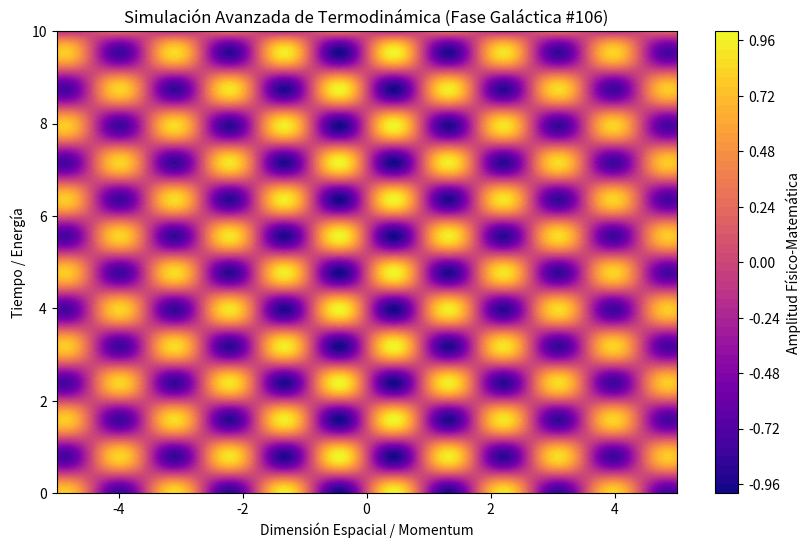

The matplotlib source for this figure:
%matplotlib inline
# Simulación Galáctica: Termodinámica - Variante 106
import numpy as np
import matplotlib.pyplot as plt

# Parámetros Físicos Aleatorios
param_1 = 3.548
param_2 = 3.953
param_3 = 0.05

t = np.linspace(0, 10, 500)
x = np.linspace(-5, 5, 500)
X, T = np.meshgrid(x, t)

# Ecuación Base (Avanzada)
Z = np.sin(X * param_1) * np.cos(T * param_2) * np.exp(-np.abs(X) * param_3)

plt.figure(figsize=(10, 6))
plt.contourf(X, T, Z, 50, cmap='plasma')
plt.colorbar(label='Amplitud Físico-Matemática')
plt.title(r'Simulación Avanzada de Termodinámica (Fase Galáctica #106)')
plt.xlabel('Dimensión Espacial / Momentum')
plt.ylabel('Tiempo / Energía')
plt.show()
